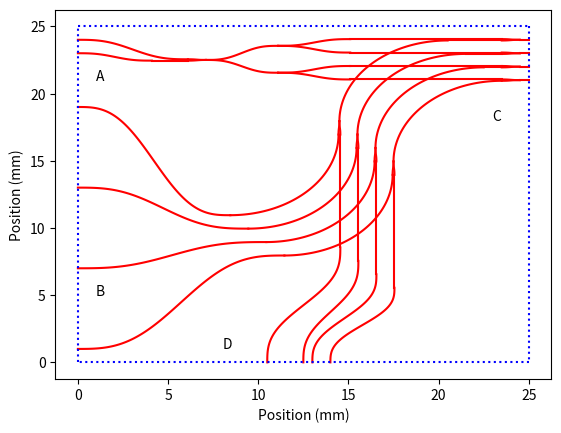

Python code for this plot:
import numpy as np
import matplotlib.pyplot as plt

def raised_sine(x0,y0,x1,y1,N=100):
    x_norm = np.linspace(0,1,N)
    xs = x0 + (x1-x0)*x_norm
    y_norm = (x_norm*2*np.pi - np.sin(x_norm*2*np.pi))/2/np.pi
    ys = y0 + y_norm*(y1-y0)
    return xs, ys
    
def raised_sine_vert(x0,y0,x1,y1,N=100):
    ys,xs = raised_sine(y0,x0,y1,x1,N)
    return xs, ys
    
def quarter(x0,y0,x1,y1,N=100):
    theta = np.linspace(0,np.pi/2,N)
    xs = x0 + (x1-x0)*np.sin(theta)
    ys = y0 + (y1-y0)*(1-np.cos(theta))
    return xs, ys

plt.clf()
  
vert_sep = 1.0  
output_ys = 24 - vert_sep*np.arange(4)
output_x = 25
straight_length = 0.5
straight_frac = 1.4
coupler_length = 1.0
coupler_long = 4.0
coupler_dsep = 0.05
bend_rad = 6.0
pd_sep = 6.0
nr_pos = 12.5 + np.array([-4,0,1,3])*0.5

x0 = output_x - straight_length
x1 = x0 - coupler_length
for ix, o in enumerate(output_ys):
    plt.plot([output_x, output_x-straight_length], [o,o],'r') 
    plt.plot(*raised_sine(x0,o,x1,o+coupler_dsep), 'r')
    plt.plot([x1,x1-straight_frac*bend_rad],[o+coupler_dsep,o+coupler_dsep],'r')
    plt.plot(*raised_sine(x0,o,x1,o-coupler_dsep), 'r')
    x2 = x1-vert_sep*(3-ix)
    plt.plot([x1,x2],[o-coupler_dsep,o-coupler_dsep],'r')
    x3 = x2-bend_rad
    y3 = o-coupler_dsep-bend_rad
    plt.plot(*quarter(x2,o-coupler_dsep, x3, y3),'r')
    x4 = x3-coupler_dsep
    y4 = y3-coupler_length
    plt.plot(*raised_sine_vert(x3,y3, x4, y4),'r')
    plt.plot(*raised_sine_vert(x3,y3, x3+coupler_dsep, y3-coupler_length),'r')
    plt.plot(*quarter(x4-bend_rad,y4-bend_rad,x4,y4),'r')
    y_pd = 1+(3-ix)*pd_sep
    plt.plot(*raised_sine(x4-bend_rad,y4-bend_rad,0,y_pd),'r')
    
    #Now, lets follow the path lengths to the microlens array.
    x4 = x3+coupler_dsep
    plt.plot([x4,x4],[y4,y4-straight_frac*bend_rad],'r')
    plt.plot(*raised_sine_vert(x4,y4-straight_frac*bend_rad,nr_pos[ix],0),'r')
    
    #Finally, lets add in the couplers heading to the laser diodes.
    x2 = x1-straight_frac*bend_rad
    y2 = o+coupler_dsep
    y3 = y2-vert_sep/2+vert_sep*(ix % 2)
    plt.plot(*raised_sine(x2,y2,x2-coupler_long,y3),'r')
    y4 = np.mean(output_ys)
    if (ix % 2):
        x4 = x2-2*coupler_long
        plt.plot(*raised_sine(x2-coupler_long,y3,x4,y4),'r')

#Finally, the common waveguides.
plt.plot(*raised_sine(x4,y4,x4-coupler_length, y4+coupler_dsep),'r')
plt.plot(*raised_sine(x4,y4,x4-coupler_length, y4-coupler_dsep),'r')
x5 = x4-coupler_length-2
y5 = y4-coupler_dsep
plt.plot([x4-coupler_length,x5], [y5,y5],'r')
plt.plot(*raised_sine(x5,y5,0,23),'r')
x5 = x4-coupler_length
y5 = y4+coupler_dsep
plt.plot(*raised_sine(x5,y5,0,24),'r')

plt.plot([0,0],[0,25], 'b:')
plt.plot([0,25],[25,25], 'b:')
plt.plot([25,25],[25,0], 'b:')
plt.plot([25,0],[0,0], 'b:')
plt.xlabel('Position (mm)')
plt.ylabel('Position (mm)')
plt.text(1,21,'A')
plt.text(1,5,'B')
plt.text(23,18,'C')
plt.text(8,1,'D')